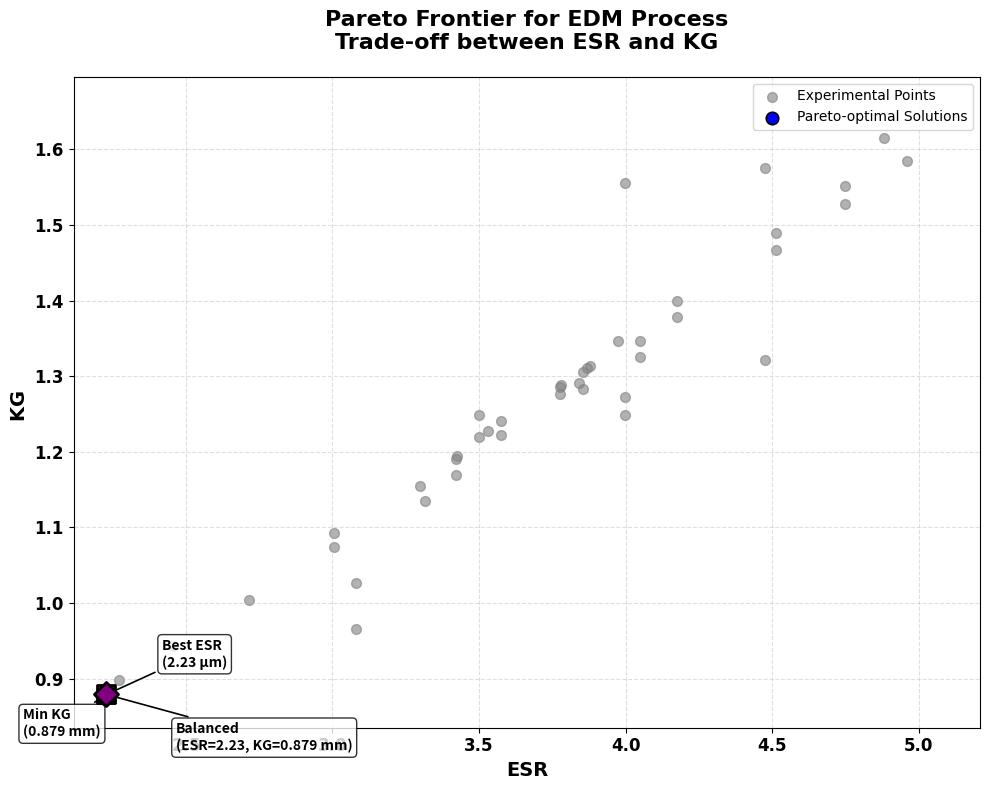

Source code (Python):
import numpy as np
import pandas as pd
import matplotlib.pyplot as plt
from scipy.spatial import ConvexHull

# ===== DATASET =====
data = {
    "Pulse_On": [12, 12, 8, 8, 12, 12, 8, 8, 12, 12, 16, 16, 8, 12, 12, 16, 12, 12, 16, 16, 8, 8, 14, 14, 12, 12, 8, 8,
                 12, 12, 8, 12, 12, 16, 16, 16, 16, 16, 12, 12, 10, 10],
    "Pulse_Off": [12, 12, 14, 14, 12, 12, 10, 10, 14, 14, 10, 10, 10, 13, 13, 10, 12, 12, 14, 14, 14, 14, 12, 12, 12,
                  12, 10, 10, 11, 11, 10, 12, 11, 10, 14, 14, 14, 14, 12, 12, 12, 12],
    "Servo_V": [55, 60, 70, 50, 55, 60, 70, 70, 60, 70, 70, 70, 70, 60, 60, 70, 60, 60, 50, 50, 50, 70, 60, 60, 65, 65,
                50, 50, 60, 60, 50, 60, 60, 50, 70, 70, 50, 50, 50, 45, 60, 60],
    "Current": [4, 3.5, 5, 5, 4, 3.5, 5, 5, 4, 5, 5, 5, 5, 4, 4, 3.5, 4.5, 4.5, 3, 3, 3, 3, 4, 4, 4, 4, 3, 3, 4, 4, 3,
                4, 4, 5, 3, 3, 5, 5, 4, 4.5, 4, 4],
    "Angle": [60, 60, 30, 90, 60, 60, 90, 30, 60, 90, 30, 90, 30, 60, 60, 90, 60, 60, 90, 90, 90, 90, 60, 60, 60, 60,
              30, 30, 75, 75, 30, 60, 60, 90, 30, 30, 30, 30, 30, 45, 60, 60],
"ESR": [4.174, 3.775, 2.457, 3.778, 4.174, 3.775, 2.716, 3.080, 3.530, 3.868,
        3.426, 3.316, 3.080, 3.501, 3.501, 3.299, 3.856, 3.856, 4.513, 4.513,
        2.229, 2.272, 4.050, 4.050, 3.422, 3.422, 3.999, 3.999, 4.474, 4.474,
        3.999, 3.974, 4.883, 4.961, 3.004, 3.004, 4.747, 4.747, 3.877, 3.842,
        3.574, 3.574],
"SRR": [5.918, 5.631, 4.388, 5.686, 5.918, 5.631, 4.953, 5.214, 5.434, 5.735,
        5.540, 5.526, 5.214, 5.573, 5.573, 5.202, 5.729, 5.729, 5.829, 5.829,
        4.309, 4.382, 5.753, 5.753, 5.440, 5.440, 5.821, 5.821, 6.220, 6.220,
        5.821, 5.813, 6.467, 6.485, 4.899, 4.899, 6.277, 6.277, 5.759, 5.725,
        5.563, 5.563],
"KG": [1.378, 1.277, 0.943, 1.289, 1.400, 1.286, 1.004, 0.965, 1.227, 1.311,
       1.194, 1.135, 1.026, 1.249, 1.219, 1.155, 1.305, 1.283, 1.489, 1.467,
       0.879, 0.898, 1.347, 1.325, 1.169, 1.191, 1.556, 1.249, 1.322, 1.576,
       1.272, 1.347, 1.615, 1.584, 1.074, 1.093, 1.528, 1.551, 1.314, 1.291,
       1.222, 1.241]
}

# ===== DATAFRAME =====
df = pd.DataFrame(data)
ESR = df['ESR'].values
KG = df['KG'].values


# ===== PARETO FUNCTION =====
def pareto_frontier(X, Y, maximizeX=False, maximizeY=False):
    """Return the Pareto frontier points (for minimization problems by default)."""
    # Sort by X
    sorted_points = sorted(zip(X, Y), reverse=maximizeX)
    pareto_front = [sorted_points[0]]
    for x, y in sorted_points[1:]:
        if maximizeY:
            if y >= pareto_front[-1][1]:
                pareto_front.append((x, y))
        else:
            if y <= pareto_front[-1][1]:
                pareto_front.append((x, y))
    return np.array(pareto_front)

# ===== COMBINE PARETO FRONTIER =====
pareto_points = pareto_frontier(ESR, KG, maximizeX=False, maximizeY=False)
plt.figure(figsize=(10, 8))
plt.scatter(ESR, KG, color='gray', alpha=0.6, s=50, label='Experimental Points', zorder=1)
plt.scatter(pareto_points[:, 0], pareto_points[:, 1],
            color='blue', s=80, edgecolors='black', linewidth=1.2,
            label='Pareto-optimal Solutions', zorder=3)
plt.plot(pareto_points[:, 0], pareto_points[:, 1], 'b--', lw=1.8, zorder=2)
best_quality_idx = np.argmin(ESR)
min_kerf_idx = np.argmin(KG)
balanced_idx = np.argmin(np.sqrt((ESR - ESR.min())**2 + (KG - KG.min())**2))

key_points = [
    (ESR[best_quality_idx], KG[best_quality_idx],
     "Best ESR\n({:.2f} μm)".format(ESR[best_quality_idx]),
     's', 'red', (40, 20)),

    (ESR[min_kerf_idx], KG[min_kerf_idx],
     "Min KG\n({:.3f} mm)".format(KG[min_kerf_idx]),
     '^', 'green', (-60, -30)),

    (ESR[balanced_idx], KG[balanced_idx],
     "Balanced\n(ESR={:.2f}, KG={:.3f} mm)".format(ESR[balanced_idx],
                                                    KG[balanced_idx]),
     'D', 'purple', (50, -40))
]


for x, y, label, marker, color, offset in key_points:
    plt.scatter(x, y, s=150, marker=marker, color=color, edgecolors='black', linewidth=2, zorder=4)
    plt.annotate(label,
                 xy=(x, y), xytext=offset, textcoords='offset points',
                 fontsize=10, fontweight='bold',
                 bbox=dict(boxstyle='round,pad=0.3', facecolor='white', alpha=0.8),
                 arrowprops=dict(arrowstyle='->', lw=1.2, color='black'))

if len(pareto_points) >= 3:
    hull = ConvexHull(pareto_points)
    plt.fill(pareto_points[hull.vertices, 0], pareto_points[hull.vertices, 1],
             'blue', alpha=0.1, label='Feasible Region')

# ===== STYLE =====
plt.xlabel('ESR',
           fontsize=14, fontweight='bold', fontname='DejaVu Sans')
plt.ylabel('KG ',
           fontsize=14, fontweight='bold', fontname='DejaVu Sans')
plt.title('Pareto Frontier for EDM Process\nTrade-off between ESR and KG',
          fontsize=16, fontweight='bold', fontname='DejaVu Sans', pad=20)

plt.grid(True, linestyle='--', alpha=0.4)
plt.legend(loc='upper right', frameon=True, prop={'family': 'DejaVu Sans', 'size': 10})
plt.tick_params(axis='both', labelsize=12)
plt.xticks(fontname='DejaVu Sans', fontweight='bold')
plt.yticks(fontname='DejaVu Sans', fontweight='bold')

plt.xlim(ESR.min() * 0.95, ESR.max() * 1.05)
plt.ylim(KG.min() * 0.95, KG.max() * 1.05)
plt.tight_layout()
plt.show()

# ====================== Summary Table ======================
best_quality = df.iloc[best_quality_idx]   # Minimum Ra
best_kerf = df.iloc[min_kerf_idx]          # Minimum Kerf
balanced = df.iloc[balanced_idx]           # Balanced (Ra + Kerf)

summary_table = pd.DataFrame({
    'Parameter': [
        'Pulse On (µs)',
        'Pulse Off (µs)',
        'Servo Voltage (V)',
        'Current (A)',
        'Angle (°)',
        'ESR',
        'KG '
    ],
    'Best Quality (Min ESR)': [
        best_quality['Pulse_On'],
        best_quality['Pulse_Off'],
        best_quality['Servo_V'],
        best_quality['Current'],
        best_quality['Angle'],
        best_quality['ESR'],
        best_quality['KG']
    ],
    'Min KG (mm)': [
        best_kerf['Pulse_On'],
        best_kerf['Pulse_Off'],
        best_kerf['Servo_V'],
        best_kerf['Current'],
        best_kerf['Angle'],
        best_kerf['ESR'],
        best_kerf['KG']
    ],
    'Balanced': [
        balanced['Pulse_On'],
        balanced['Pulse_Off'],
        balanced['Servo_V'],
        balanced['Current'],
        balanced['Angle'],
        balanced['ESR'],
        balanced['KG']
    ]
})


print("\n" + "="*70)
print("Table 3: Optimal Process Parameter Settings for Different Objectives")
print("="*70)
print(summary_table.to_string(index=False))
